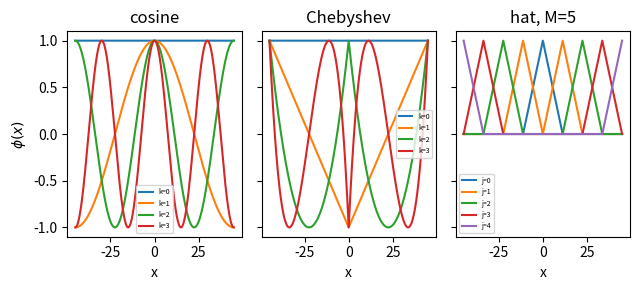

Here is the Python script that generated this plot:
import numpy as np, matplotlib; matplotlib.use("Agg"); import matplotlib.pyplot as plt
L = 44.883; x = np.linspace(-L, L, 1201); y = 2*np.abs(x)/L - 1; u = np.abs(x)/L
fig, axs = plt.subplots(1, 3, figsize=(6.5, 3), sharey=True)
for k in range(4):
    axs[0].plot(x, np.cos(k*np.pi*x/L), label="k=%d" % k)
    axs[1].plot(x, np.cos(k*np.arccos(np.clip(y, -1, 1))), label="k=%d" % k)
M = 5
for j in range(M):
    axs[2].plot(x, np.maximum(0, 1 - (M-1)*np.abs(u - j/(M-1))), label="j=%d" % j)
for ax, t in zip(axs, ["cosine", "Chebyshev", "hat, M=5"]):
    ax.set_title(t); ax.set_xlabel("x"); ax.legend(fontsize=5)
axs[0].set_ylabel(r"$\phi(x)$")
plt.tight_layout(); plt.savefig("fitting_bases.pdf", bbox_inches="tight")
